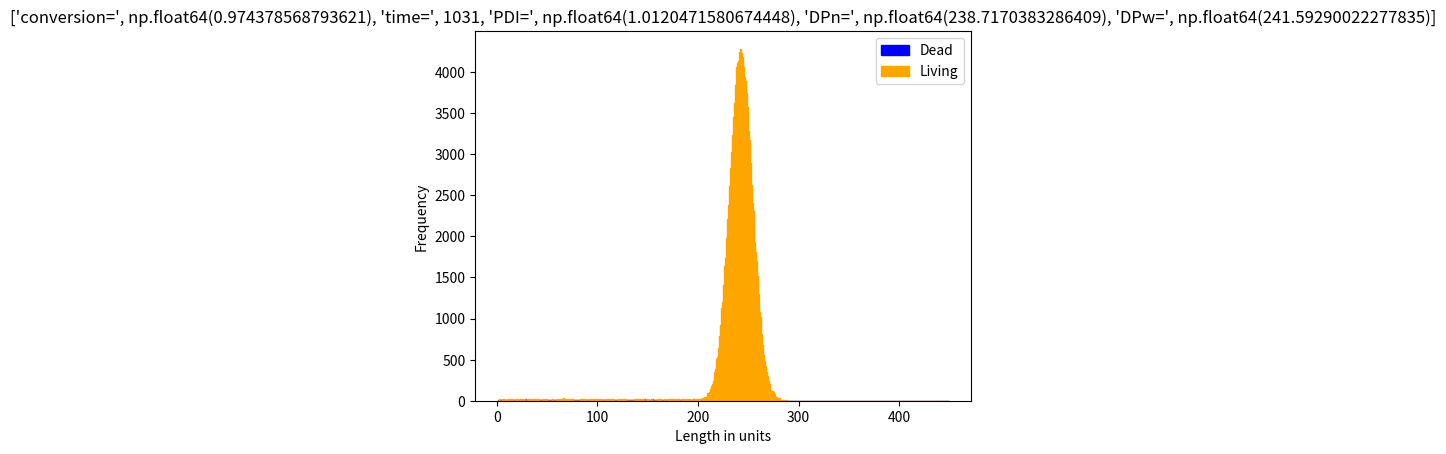

This figure's Python source:
import numpy as np
import matplotlib.pyplot as plt
import time

#Set seed for 'Mersenne Twister' rng
# np.random.seed(2)
def polymer(time_sim, number_of_molecules, monomer_pool, p_growth, p_death, p_dead_react, l_exponent, d_exponent, l_naked, kill_spawns_new, video=0, coloured=1, final_plot=0):
    # this function simulates the growth of polymers it takes;
    # number_of_molecules - the number of starting chains (length 1)
    # time_sim - the number of timesteps the simulation runs for
    # p_growth - the probability of growth for each monomer, each time step
    # p_death - the probability of a monomer dying and joining the dead pool
    # p_dead_react - the probilty a dead polymer reacts with a living one
    # killer_pool_size - the size of the pool of killer molecules in the system
    # p_killer - the probability a killer molecule reacts with a polymer
    # killer_pool_reusable - 0 means the killer pool is depleted every time a
    # killer molecule is used, 1 means the killer pool is never used up
    # kill_spawns_new - a binary flag as to whether a kill event means a new
    # polymer of length 1 is spawned or not 1=killing event spawns a new
    # polymer chain, 0 means it doesn't.
    # video - binary flag on whether to output to video
    # coloured - binary flag on whether to output the living, dead and coupled
    # polymers as separate colours in a stacked histogram.
    # monomer_pool - the size of the monomer pool, if it is a negative number
    # then no monomer pool is used and monomer supply is assumed infinite,
    # p_growth is now p_growth as provided * monomer_pool size
    # l_exponent - the exponent of the living length in the probability
    # calculation for successful coupling
    # d_exponent - the exponent of the dead length in the probability
    # calculation for successful coupling
    #
    #
    # It returns an array with the lengths of all polymers in the system
    # (living and dead)


    # Now let's write a subfunction to make the histogram
    # Prepare interactive plot
    # plt.ion()
    if final_plot:
        ax = plt.subplot(111)

    def make_histogram(living, dead, coupled, coloured, initial_monomer, current_monomer, time):

        ax.clear()
        d = np.hstack((living, dead, coupled))
        # calculate M_n, M_w and PDI
        DPn = np.mean(d)
        DPw = np.sum(np.square(d)) / (DPn * d.shape[0])
        PDI = DPw / DPn
        conversion = 1 - current_monomer / initial_monomer
        # dlmwrite('polymerOutput.txt',[time, conversion, DPn, DPw, PDI], '-append');
        if coloured == 0:
            ax.hist(d, bins=int(np.max(d) - np.min(d)), facecolor='b')
        else:
            step = np.ceil((np.max(d) - np.min(d)) / 1000)
            binEdges = np.arange(np.min(d) - 0.5, np.max(d) + 0.5, step)
            midbins = binEdges[0:-1] + (binEdges[1:] - binEdges[0:-1]) / 2
            if coupled.size == 0:                    

   
                c,b,e = ax.hist([dead, living], bins=midbins, histtype='barstacked', stacked=False, label=['Dead', 'Living'])
                plt.setp(e[0], color='blue')
                plt.setp(e[1], color='orange')
                
                
            else:
                ax.hist([coupled, dead, living], bins=midbins, histtype='bar', stacked=True,
                        label=['Terminated', 'Dead', 'Living'])

        ax.set_xlabel('Length in units')
        ax.set_ylabel('Frequency')
        ax.set_title(['conversion=', conversion, 'time=', time, 'PDI=', PDI, 'DPn=', DPn, 'DPw=', DPw])
        ax.legend()

        
        plt.pause(1e-40)
        

    # setup file for output

    # file=fopen('polymerOutput.txt','w');
    # fprintf(file,'%s\n','Time, Conversion, DPn, DPw, PDI');
    # fclose(file);
    # the pool of living polymers is an array of 1's of the right size
    living = np.ones(int(number_of_molecules))
    
    # the pool of dead polymers
    dead = np.array([])
    coupled = np.array([])
    new_dead = np.array([])
    # if we're outputing video, set it all up
    if video == 1:
        pass
    # v=VideoWriter('polymer_distribution_video.avi');
    # open(v);
    initial_monomer_pool = monomer_pool
    for t in range(int(time_sim)):
        if living.shape[0] > 0:
            # first make a random vector with uniform random numbers which will
            # decide the fate of each living polymer
            r = np.random.random(living.shape[0])#.astype('float32')
            
            # Now if the random number for a polymer is below p_growth, it will grow.
            ##### LIVING GROWTH #####
            if monomer_pool < 0:
                                
                living[(r < p_growth)] = living[(r < p_growth)] + 1                
                monomer_ratio = 1
                
            else:                
                    
                monomer_ratio = monomer_pool / initial_monomer_pool                
                living[(r < (p_growth * monomer_ratio))] = living[(r < (p_growth * monomer_ratio))] + 1                
                used_monomer = np.sum(r < (p_growth * monomer_ratio))
                
                
                if used_monomer > monomer_pool:
                    monomer_pool = 0
                else:
                    monomer_pool = monomer_pool - used_monomer
                # Next if the random number for a polymer is above p_growth but below
                # p_growth+(p_death*monomer_ratio) it will die store this in new dead for now, until
                # we've worked out if any of the old dead react, We multiply by
                # monomer ratio, as we believe monomer is also involved here.
                # However, if we have infinite monomer, monomer ratio is set to 1
                # above, so then this will be just p_death)
                ###### KILLING ######
            if kill_spawns_new == 1:
                
                

                # since the kill starts a new chain it uses up 1 monomer, so we
                # decrease the monomer pool
                if monomer_pool > 0:
                    new_dead = living[(r < (p_growth * monomer_ratio + (p_death * monomer_ratio))) & (r >= p_growth * monomer_ratio)]                                        
                    living[(r < (p_growth * monomer_ratio + (p_death * monomer_ratio))) & (
                    r >= p_growth * monomer_ratio)] = 1
                    
                    number_killed = living[(r < (p_growth * monomer_ratio + (p_death * monomer_ratio))) & (
                    r >= p_growth * monomer_ratio)].shape[0]
                    if number_killed > monomer_pool:
                        monomer_pool = 0
                    else:
                        monomer_pool = monomer_pool - number_killed
                
            
            else:
                new_dead = living[(r < (p_growth * monomer_ratio + (p_death * monomer_ratio))) & (r >= p_growth * monomer_ratio)]
                
                mask = np.ones(len(living), dtype=bool)
                mask[(r < (p_growth * monomer_ratio + (p_death * monomer_ratio))) & (r >= p_growth * monomer_ratio)] = False
                living = living[mask]
                
                # living = np.delete(living, np.where((r < (p_growth * monomer_ratio + (p_death * monomer_ratio))) & (r >= p_growth * monomer_ratio)))
        # So in the new system each dead chain chooses another chain from
        # the system (either living or dead) to attack
            

            which_chain_attacked_per_dead = np.ceil(np.random.random(dead.shape[0])* (dead.shape[0] + living.shape[0])-1).astype(int)
                        
        # if the chosen chain is a dead one, we do nothing, so now only
        # consider when the chosen number is above the nunber of dead chains
        # let's implement this in a loop to consider each dead chain
        # individually
            
            still_dead = np.ones(dead.shape[0])
            #Dead that attack living chains as vampire, if it chooses to attack a living chain...
            dead_vampiric = (np.where(which_chain_attacked_per_dead>(dead.shape[0]-1))[0])            
            which_living_attacked = which_chain_attacked_per_dead[dead_vampiric] - dead.shape[0]
            
            # calculate the probability of sucess given the formula from Bryn            
            r_success = np.random.random(which_living_attacked.shape[0])
            # # print(r_success.shape[0])
            # p_success = p_dead_react / (living[which_living_attacked] ** np.minimum(
            #             living[which_living_attacked] * (l_exponent / l_naked), l_exponent) * dead[dead_vampiric] ** np.minimum(
            #             dead[dead_vampiric] * (d_exponent / l_naked), d_exponent))  # the dead pool                                                                

            p_success = p_dead_react / (np.float_power(living[which_living_attacked], np.minimum(
                        living[which_living_attacked] * (l_exponent / l_naked), l_exponent)) * np.float_power(dead[dead_vampiric], np.minimum(
                        dead[dead_vampiric] * (d_exponent / l_naked), d_exponent)))  # the dead pool   
            
            living[which_living_attacked[np.where(r_success<p_success)]] = (living[which_living_attacked[np.where(r_success<p_success)]] 
            + dead[dead_vampiric[np.where(r_success<p_success)]])
            
            still_dead[dead_vampiric[np.where(r_success<p_success)]] = 0
                 
            dead = dead[still_dead == 1]                
            dead = np.hstack((dead, new_dead))


        if video == 1:
            make_histogram(living, dead, coupled, coloured, initial_monomer_pool, monomer_pool, t)
        # frame=getframe(gcf);
        # writeVideo(v,frame);
    distribution = [living, dead, coupled]
    
    if final_plot:
        make_histogram(living, dead, coupled, coloured, initial_monomer_pool, monomer_pool, t)
        plt.show(block=True)

    # if video==1:
    # close(v)
    return distribution


if __name__ == '__main__':
    arg = [1.03233275e+03, 1.23217110e+05 ,3.05036902e+07, 8.77104312e-01,
 5.57133605e-05, 3.92934831e-02, 8.43825635e-01 ,6.98164507e-01,
 1.87630740e-01, 1.00000000e+00]
    polymer(*arg,video=0,final_plot=1)

#Parameter Bryn
# polymer(1000, 100000,     31600000,   0.2,
    # 0.0000806, 0.5, 0.67, 0.67, 1, 1, final_plot=1)

# np.save('output',polymer(1000, 100000, 100000000, .8, 0.0005, 0.2, 0.23, 0.23, 0.5, 1,final_plot=1))
# np.save('output',polymer(21000, 40000, 2000000, 0.99999, 0.25, 0.6000000000000001, 0.14000000000000007, 0.22800000000000006, 0.09936000000000009, 1,final_plot=1))
